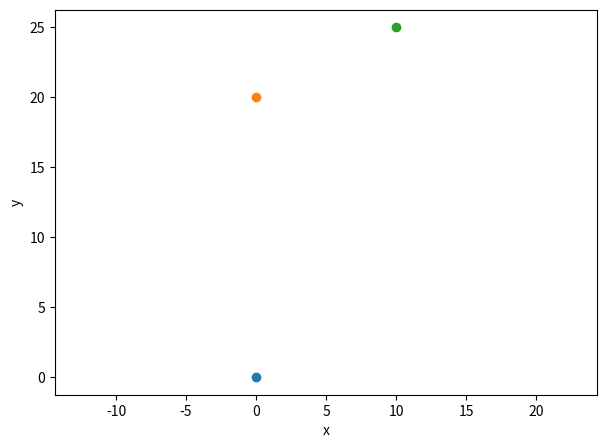

Generate this figure with matplotlib:
from typing import Iterable, TypeAlias
from pathlib import Path

import numpy as np
import matplotlib.pyplot as plt
from matplotlib.animation import FuncAnimation, ArtistAnimation

Pathlike: TypeAlias = str | Path


def newton_gravity(
    pos_vector: np.ndarray, masses: Iterable[float], gravity_strength: float = 1
) -> np.ndarray:
    """Calculates the force of Newtonian force of gravity between two bodies, on body 1 from body 2.
    The inverse force from body 1 unto body 2 is the same magnitude, but opposite direction.

    arguments:
        pos_vector: positional vector from body 1 to body 2
        masses: relative masses of two bodies [mass1, mass2]
        gravity_strength: strength of newtons force of gravity (analogous to big G). Defaults to 1.

    returns:
        np.ndarray: force vector on body 1 from body 2
    """
    return (
        gravity_strength
        * masses[0]
        * masses[1]
        * pos_vector
        / np.linalg.norm(pos_vector) ** 3
    )


class GravitySim2D:
    """2D gravity simulation of bodies using Newton's law of gravity, with collision."""

    def __init__(
        self,
        time: float,
        time_step: float,
        n_bodies: int = 2,
        masses: Iterable = [],
        gravity_strength: float = 1,
    ) -> None:
        """Initializes the class instance

        arguments:
            time: simulation time [s]
            time_step: time step [s]
            n_bodies: number of bodies in the simulation. Defaults to 2.
            masses: relative masses of the bodies, defaults to equal masses.
            gravity_strength: strength of newtons force of gravity (analogous to big G).
                                Defaults to 1.
        """

        if n_bodies < 2:
            raise ValueError("n_bodies must be greater than one.")

        # Set instance variables
        self.time = time
        self.time_step = time_step
        self.n_steps = int(time / time_step)
        self.n_bodies = n_bodies
        self.masses = masses if masses else np.ones(n_bodies)
        self.gravity_strength = gravity_strength

        # Initialize position and velocity arrays
        self.t = np.arange(0, time, time_step)  # time array
        self.reset()

        self._break = False  # flag to break the simulation

    def reset(self) -> None:
        """Resets the position and velocity arrays to zero. Shape: [2, n_bodies, n_steps]

        arguments:
            None

        returns:
            None
        """
        self.pos = np.zeros((self.n_steps, self.n_bodies, 2))
        self.vel = np.zeros((self.n_steps, self.n_bodies, 2))

    def simulate(
        self, pos_init: Iterable, vel_init: Iterable
    ) -> tuple[np.ndarray, np.ndarray]:
        """Simulates the motion of the bodies under the influence of gravity

        arguments:
            pos_init: initial position of all bodies with shape (self.n_bodies, 2)
            vel_init: initial velocity of all bodies with shape (self.n_bodies, 2)

        returns:
            np.ndarray: the time array, and the position array of the bodies at
                        each time step with shape (self.n_steps, self.n_bodies, 2)and the
        """
        # Cast Iterables to np.ndarrays
        if not isinstance(pos_init, np.ndarray):
            pos_init = np.array(pos_init)
        if not isinstance(vel_init, np.ndarray):
            vel_init = np.array(vel_init)

        # Check if array shapes are correct
        if pos_init.shape != (self.n_bodies, 2) or pos_init.shape != (self.n_bodies, 2):
            raise ValueError(
                "Initial position and velocity arrays must have shape (n_bodies, 2)"
            )

        # Set initial conditions
        self.pos[0] = pos_init
        self.vel[0] = vel_init

        self._break = False
        # Simulate the motion of the bodies
        for step in range(self.n_steps - 1):
            if self._break:
                break
            self._step(step)

        return self.t, self.pos

    def _normal_step_update(
        self, step: int, i: int, j: int, dist_vector: np.ndarray
    ) -> None:
        """Updates the position and velocity arrays for a normal time step

        arguments:
            step: step number
            i: index for body 1
            j: index for body 2
            dist_vector: vector from body i to body j

        returns:
            None
        """
        # Gravity
        force = newton_gravity(dist_vector, self.masses, self.gravity_strength)

        # Update velocities
        self.vel[step + 1, i] += (
            self.vel[step, i] + force / self.masses[i] * self.time_step
        )
        self.vel[step + 1, j] += (
            self.vel[step, j] - force / self.masses[j] * self.time_step
        )

        # Update positions
        self.pos[step + 1, i] += (
            self.pos[step, i] + self.vel[step + 1, i] * self.time_step
        )
        self.pos[step + 1, j] += (
            self.pos[step, j] + self.vel[step + 1, j] * self.time_step
        )

    def _step_colission_update(self, step: int, i: int, j: int):
        """Updates the position and velocity arrays for a time step with collision

        arguments:
            step: step number
            i: index for body 1
            j: index for body 2
            dist_vector: vector from body i to body j

        returns:
            None
        """

        veli = self.vel[step, i]
        velj = self.vel[step, j]

        # Case 1: both bodies have already stopped: skip calculations
        if self.n_bodies == 2 and all(veli == velj) and all(veli == 0):
            return

        # Case 2: They now stick together with the same velocity
        massi = self.masses[i]
        massj = self.masses[j]
        denominator = massi * veli + massj * velj

        # Momentum cancels out: they must stop
        if all(denominator == 0):
            newpos = self.pos[step, i]
            self.pos[step + 1, i] += newpos
            self.pos[step + 1, j] += newpos

            # New velocities are zero
            self.vel[step + 1] = np.zeros((self.n_bodies, 2))
            return

        # Momentum does not cancel out; they still move together
        # Calculate this new shared velocity
        np.seterr(divide="ignore")  # ignore division by zero warning
        new_vel = (massi + massj) / (denominator)
        new_vel[new_vel == np.inf] = 0  # replace inf with zero

        # Update velocities from collision
        self.vel[step + 1, i] += new_vel
        self.vel[step + 1, j] += new_vel

        # Update positions from collision
        new_pos = self.pos[step, i] + new_vel * self.time_step
        self.pos[step + 1, i] += new_pos
        self.pos[step + 1, j] += new_pos

    def _step(self, step) -> None:
        """Performs a single time step in the simulation using the Euler-Cromer method,
        newtons law of gravity, and newtons third law

        arguments:
            step: step number

        return:
            None
        """

        for i in range(self.n_bodies - 1):
            for j in range(i + 1, self.n_bodies):
                posi = self.pos[step, i]
                posj = self.pos[step, j]
                dist_vector = posj - posi

                # Check for collision
                pos_tol = 0.2  # position tolerance for collision

                # No collision; normal gravity update
                if np.linalg.norm(dist_vector) > pos_tol:
                    self._normal_step_update(step, i, j, dist_vector)
                    continue

                # Collision: use inelastic momentum conservation (they stick together)
                self._step_colission_update(step, i, j)

                """# Skip updating velocities if they are at the same position
                pos_tol = 0.2
                if np.linalg.norm(dist_vector) < pos_tol:
                    force = 0
                else:
                    force = newton_gravity(
                        dist_vector, self.masses, self.gravity_strength
                    )

                

                # Update velocities
                self.vel[step + 1, i] = (
                    self.vel[step, i] + force / self.masses[i] * self.time_step
                )
                self.vel[step + 1, j] = (
                    self.vel[step, j] - force / self.masses[j] * self.time_step
                )

                newposi = self.pos[step, i] + self.vel[step + 1, i] * self.time_step
                newposj = self.pos[step, j] + self.vel[step + 1, j] * self.time_step

                # If collision on this step: use inelastic momentum conservation (they stick together)
                if np.linalg.norm(newposi - newposj) < pos_tol:
                    v1 = self.vel[step + 1, i]
                    v2 = self.vel[step + 1, j]

                    if all(  # they are already moving together: skip calculations
                        v1 == v2
                    ):
                        continue

                    m1 = self.masses[i]
                    m2 = self.masses[j]

                    # New shared velocities
                    denominator = m1 * v1 + m2 * v2
                    if all(denominator == 0):  # momentum cancels out: they must stop
                        # Set rest of positions to this last value
                        newpos = self.pos[step + 1, i]
                        self.pos[step + 1 :, i] = newpos
                        self.pos[step + 1 :, j] = newpos

                        # New velocities are zero
                        new_vel = np.zeros_like(v1)

                    else:  # They move together as one with the rest of the momentum
                        # ignore warrning for divide by zero
                        np.seterr(divide="ignore")

                        # Calculate new velocities
                        new_vel = (m1 + m2) / (denominator)
                        new_vel[new_vel == np.inf] = 0  # replace inf with zero

                    # Update velocities from collision
                    self.vel[step + 1, i] = new_vel
                    self.vel[step + 1, j] = new_vel

                else:  # No collision: update positions as normal
                    self.pos[step + 1, i] = newposi
                    self.pos[step + 1, j] = newposj"""

    def plot1d(
        self,
        axis: int | str = "both",
        filename: Pathlike = "",
        figsize: tuple[int, int] = (7, 5),
    ) -> None:
        """Plots the 2D motion of the bodies

        arguments:
            axis: axis to plot (0=x, 1=y, "both"=x and y). Defaults to both.
            filename: filename to save the plot to. If none, shows the plot instead.

        returns:
            None
        """
        if axis not in [0, 1, "both"]:
            raise ValueError(
                "axis must be either 0, 1, or 'both' (respectively x-axis or y-axis, or both)"
            )

        if not isinstance(filename, (str, Path)):
            raise ValueError("filename must be a string or a pathlib.Path object")

        # Plotting
        if axis == "both":
            fig, axs = plt.subplots(2, 1, figsize=figsize)
            for i in range(self.n_bodies):
                axs[0].plot(self.t, self.pos[:, i, 0], label=f"body {i}")
                axs[1].plot(self.t, self.pos[:, i, 1], label=f"body {i}")
            axs[0].set_ylabel("x")
            axs[1].set_ylabel("y")
        else:
            fig, ax = plt.subplots(1, 1, figsize=figsize)
            for i in range(self.n_bodies):
                ax.plot(self.t, self.pos[:, i, axis], label=f"body {i}")
            ylabel = "x" if axis == 0 else "y"
            plt.ylabel(ylabel)

        # Config
        fig.supxlabel("Time [s]")
        plt.legend()

        if filename:
            plt.savefig(filename)
        else:
            plt.show()

    def _set_axis_limits(
        self, ax: plt.Axes, frame: int, grow: float = 5, shrink: float = 51 / 100
    ) -> None:
        """Sets the axis limits to fit all bodies in the plot,
        if they are significantly outside/inside the current limits

        arguments:
            ax: the matplotlib axis object
            frame: the current frame number
            grow: grow scale factor to multiply limits by.
            shrink: shrink scale factor. This is the ratio of the current square
                    to set the new limits from as [shrink * (x1-x0, y1-y0)]
                    Must be between 0 and 1.

        returns:
            None
        """
        if not 0 < shrink < 1:
            raise ValueError("shrink ratio must be between 0 and 1")

        x0, x1 = ax.get_xlim()
        y0, y1 = ax.get_ylim()

        # Handle the cases where bodies exit the limits/the figure
        if (
            any(self.pos[frame, :, 0] < x0)
            or any(self.pos[frame, :, 0] > x1)
            or any(self.pos[frame, :, 1] < y0)
            or any(self.pos[frame, :, 1] > y1)
        ):
            x0 -= abs(x0 * grow)
            ax.set_xlim(x0, -x0)
            y0 -= abs(y0 * grow)
            ax.set_ylim(y0, -y0)

        # Handle the case where the limits are too big for the current body positions
        # This will be when all bodies are inside a certain fraction of total limit square
        dx = (1 - shrink) * (x1 - x0)
        dy = (1 - shrink) * (y1 - y0)
        x0 += dx
        x1 -= dx
        y0 += dy
        y1 -= dy
        if (
            all(self.pos[frame, :, 0] > x0)
            and all(self.pos[frame, :, 0] < x1)
            and all(self.pos[frame, :, 1] > y0)
            and all(self.pos[frame, :, 1] < y1)
        ):
            ax.set_xlim(x0, x1)
            ax.set_ylim(y0, y1)

    def animate(
        self,
        ms: float = None,
        filename: Pathlike = "",
        figsize: tuple[int, int] = (7, 5),
    ) -> None:
        """Animates the 2D motion of the bodies

        arguments:
            ms: milliseconds delay between frames. Defaults to self.time_step.
            filename: filename to save the animation to. If none, shows the animation instead.
            figsize: figure size. Defaults to (7, 5).

        returns:
            None
        """
        if ms is None:
            ms = self.time_step

        fig, ax = plt.subplots(figsize=figsize)

        # Plot initial positions
        scatters = [ax.scatter(*self.pos[0, i]) for i in range(self.n_bodies)]

        # Initial axis limits
        self._set_axis_limits(ax, 0)

        def update(frame: int):
            for i, scatter in enumerate(scatters):
                scatter.set_offsets(self.pos[frame, i])

            # Update title with time
            fig.suptitle(f"Time: {self.t[frame]:.2f} s")

            # Update axis limits to fit all bodies
            self._set_axis_limits(ax, frame)

        # Create animation
        anim = FuncAnimation(fig, update, frames=len(self.t), interval=ms)

        # Config
        plt.xlabel("x")
        plt.ylabel("y")
        plt.axis("equal")

        # Save or show animation
        if filename:
            anim.save(filename)
            # video = anim.to_html5_video()
            # video.save(filename)
        else:
            plt.show()


if __name__ == "__main__":
    # Parameters
    time = 2000  # simulation time [s]
    time_step = 0.1  # time step [s]
    gravity_strength = 1e-11  # strength of newtons force of gravity (analogous to big G)
    masses = [  # relative body masses
        1,
        1,
        1,
    ]

    r0 = [  # Initial positions
        [0, 0],
        [0, 20],
        [10, 25],
    ]
    v0 = [  # Initial velocities
        [1, 1],
        [1, -1],
        [0.5, 0.5],
    ]
    # v0 = np.zeros((len(masses), 2))

    sim = GravitySim2D(
        time=time,
        time_step=time_step,
        n_bodies=len(masses),
        masses=masses,
        gravity_strength=gravity_strength,
    )
    sim.simulate(r0, v0)
    # sim.plot1d()
    sim.animate()
